Run: headless pygame with SDL's dummy video driver; simulated clock (each Clock.tick advances the game by its frame time, no real sleeping); random seed 0; keys injected as events and as key.get_pressed() state; no mouse input.
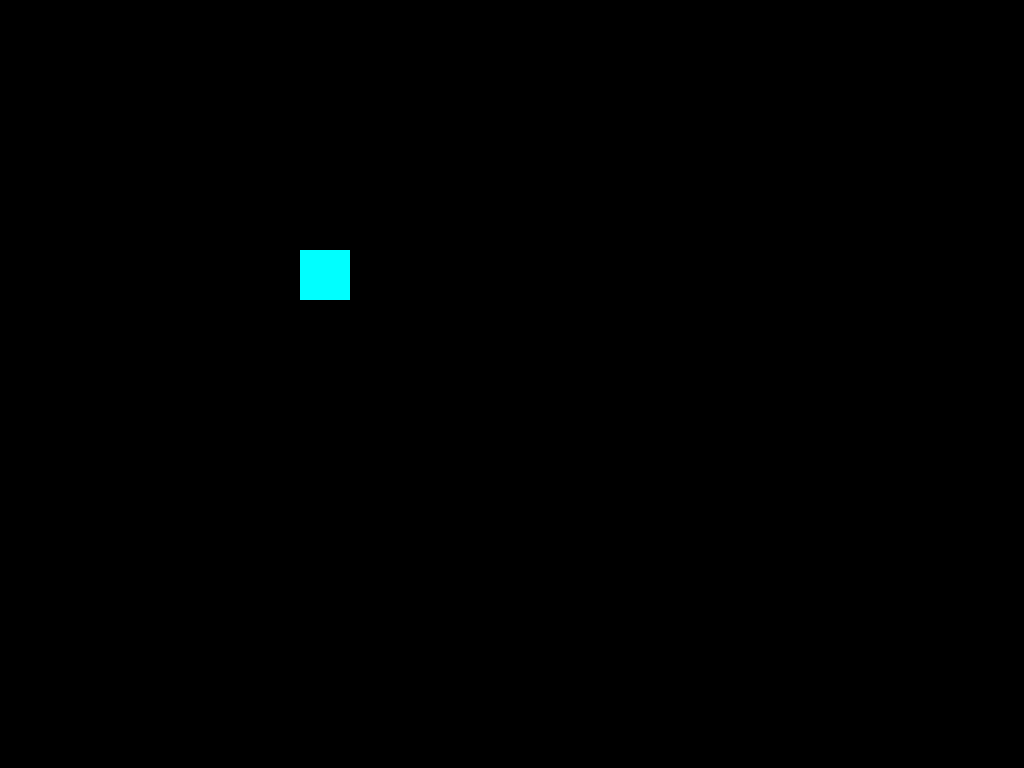
Frame 1 of 4 · flips 1–60 · no input
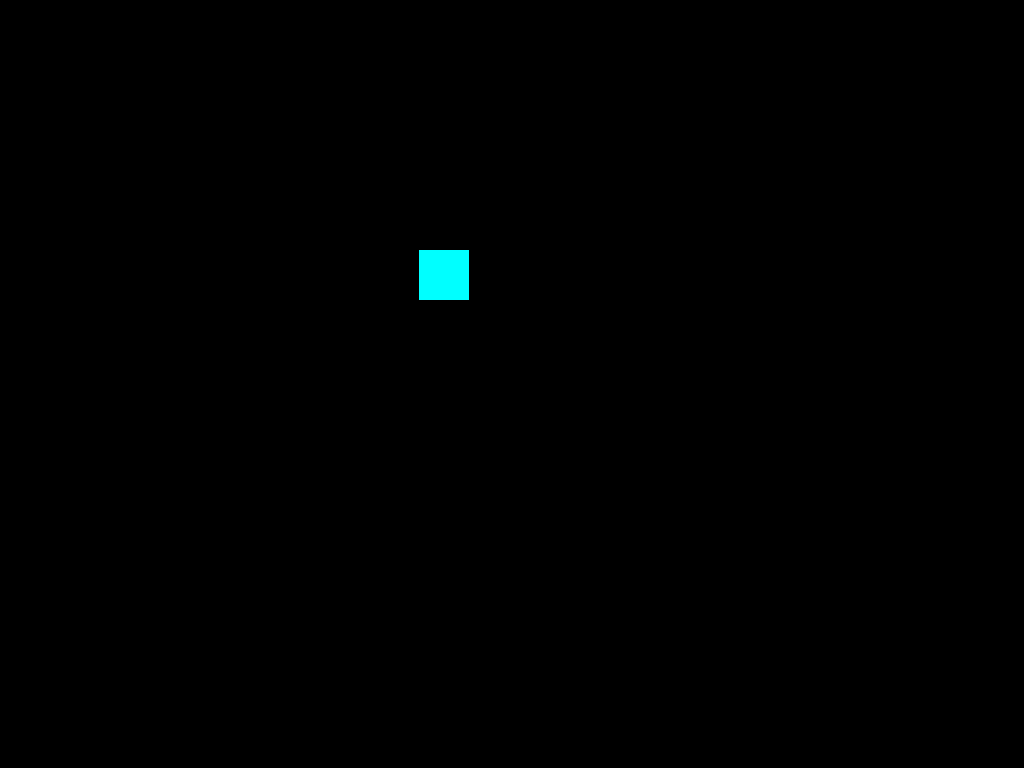
Frame 2 of 4 · flips 61–180 · tapped SPACE, RETURN · held RIGHT (→), D
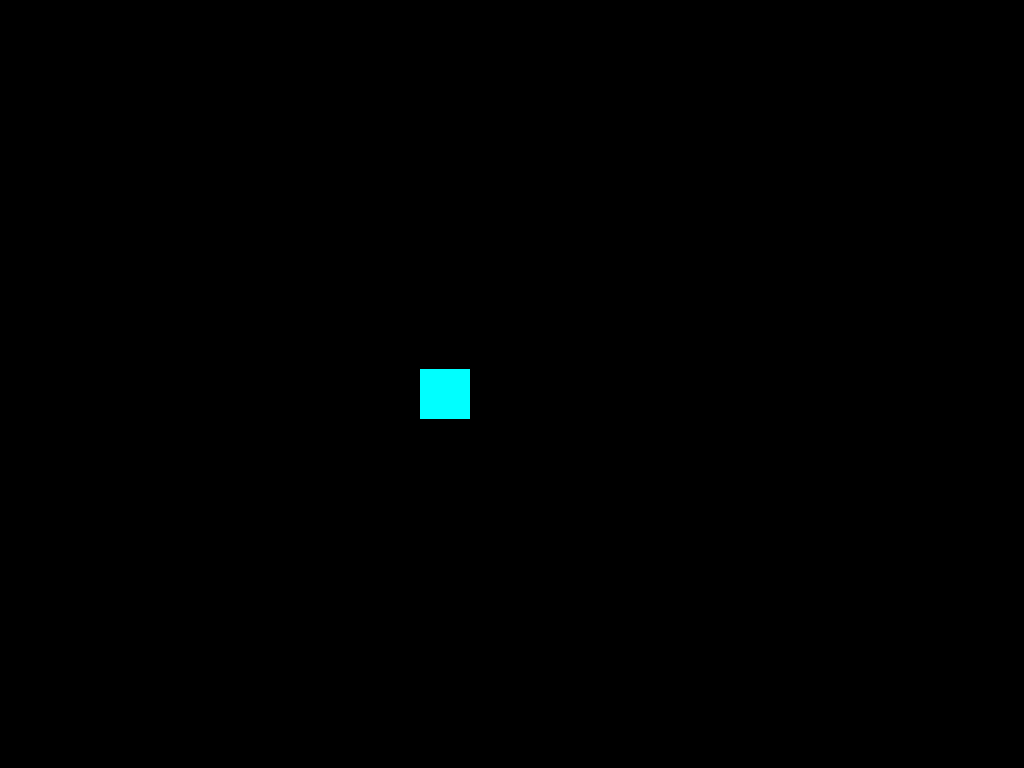
Frame 3 of 4 · flips 181–300 · held DOWN (↓), S
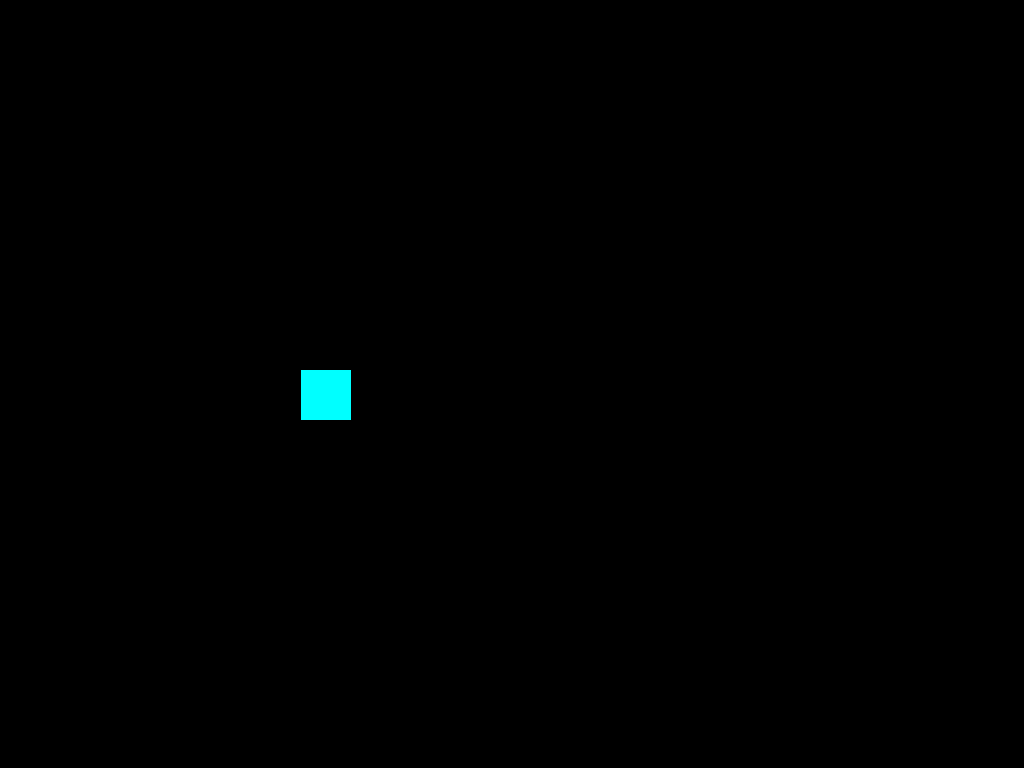
Frame 4 of 4 · flips 301–420 · held LEFT (←), A, UP (↑), W

The pygame program that drew these frames:

import pygame 
from pygame._sdl2.video import Window
pygame.init()
SCREEN_HEIGHT = 800
SCREEN_WIDTH = 800
screen = pygame.display.set_mode((0,0), pygame.RESIZABLE)
window = Window.from_display_module()
window.maximize()


player = pygame.Rect((300, 250, 50, 50))
run = True
while run:
  screen.fill((0,0,0))
  
  pygame.draw.rect(screen, (0,255,255), player)

  key = pygame.key.get_pressed()
  if key[pygame.K_a] or key[pygame.K_LEFT]:
    player.move_ip(-1, 0)
  elif key[pygame.K_d] or key[pygame.K_RIGHT]:
    player.move_ip(1,0)
  elif key[pygame.K_w] or key[pygame.K_UP]:
    player.move_ip(0,-1)
  elif key[pygame.K_s] or key[pygame.K_DOWN]:
    player.move_ip(0,1)
  for event in pygame.event.get():
    if(event.type == pygame.QUIT):
      run = False
  pygame.display.update()

pygame.quit()
